Run: headless pygame with SDL's dummy video driver; simulated clock (each Clock.tick advances the game by its frame time, no real sleeping); random seed 0; keys injected as events and as key.get_pressed() state; no mouse input.
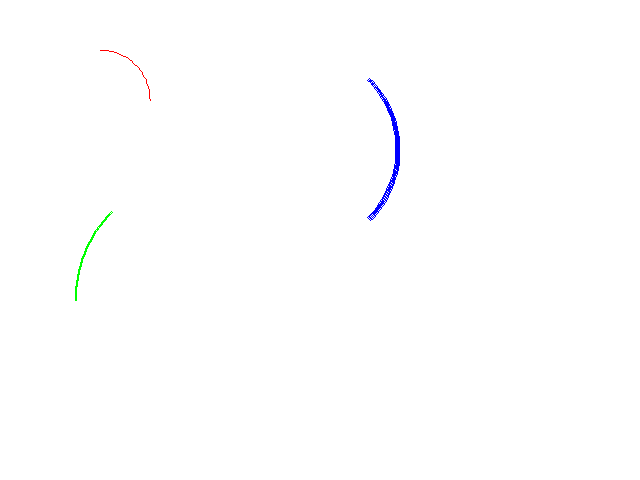
Frame 1 of 4 · flips 1–60 · no input
Frame 2 of 4 · flips 61–180 · tapped SPACE, RETURN · held RIGHT (→), D · screen unchanged from frame 1, image omitted
Frame 3 of 4 · flips 181–300 · held DOWN (↓), S · screen unchanged from frame 2, image omitted
Frame 4 of 4 · flips 301–420 · held LEFT (←), A, UP (↑), W · screen unchanged from frame 3, image omitted

The pygame program that drew these frames:

# drawCircleArcExample.py     P. Conrad for CS5nm, 10/31/2008
#  How to draw an arc in Pygame that is part of a circle

import pygame
from pygame.locals import *
from sys import exit

import math

pygame.init()
screen = pygame.display.set_mode((640,480))

# We need this if we want to be able to specify our
#  arc in degrees instead of radians

def degreesToRadians(deg):
    return deg/180.0 * math.pi


# Draw an arc that is a portion of a circle.
# We pass in screen and color,
# followed by a tuple (x,y) that is the center of the circle, and the radius.
# Next comes the start and ending angle on the "unit circle" (0 to 360)
#  of the circle we want to draw, and finally the thickness in pixels

def drawCircleArc(screen,color,center,radius,startDeg,endDeg,thickness):
    (x,y) = center
    rect = (x-radius,y-radius,radius*2,radius*2)
    startRad = degreesToRadians(startDeg)
    endRad = degreesToRadians(endDeg)
   
    pygame.draw.arc(screen,color,rect,startRad,endRad,thickness)
    

white = (255,255,255);
red = (255,0,0);
green = (0,255,0);
blue = (0,0,255);

while True:

    for event in pygame.event.get():
        if event.type == QUIT:
            pygame.quit(); sys.exit();


    screen.fill(white);

    # Part of a red circle, arc from 0 to 90 degrees
    # Center is at 100,100, and radius is 50
    drawCircleArc(screen,red,(100,100),50,0,90,1)

    # Part of a blue circle, arc from 135 to 180 degrees
    # Center is at 200,300, radius is 125, thickness is 2
    drawCircleArc(screen,green,(200,300),125,135,180,2)

    
    # Part of a green circle, arc from -45 to +45 degrees
    # Center is at 300,150, radius is 100, thickness is 3
    drawCircleArc(screen,blue,(300,150),100,-45,+45,3)



    pygame.display.update()
